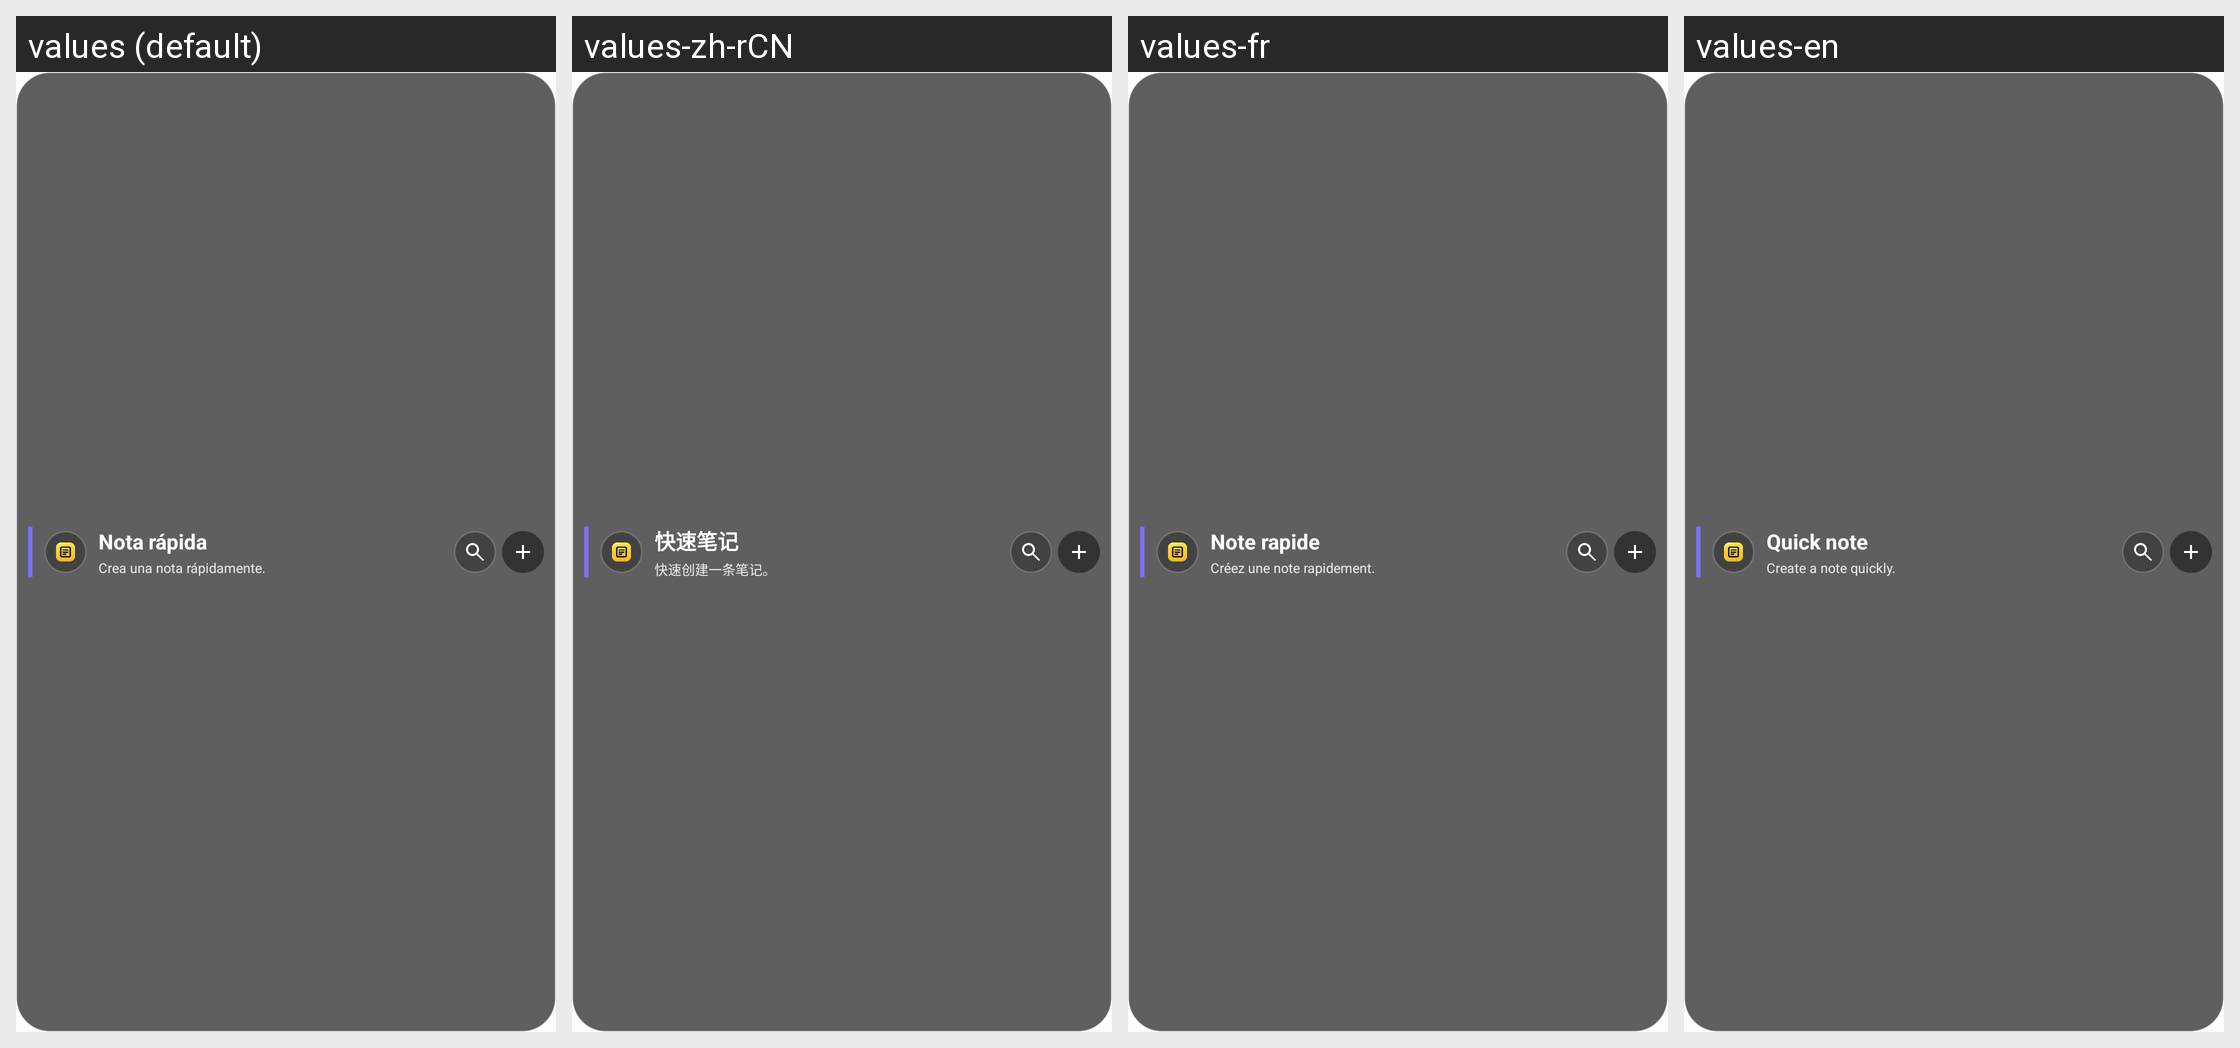

Strings drawn on this Android screen and how each of the app's shown locales translates them:
Android screen res/layout/widget_quick_note.xml rendered under 4 locales, left to right: values (default), values-zh-rCN, values-fr, values-en. Device: Nexus 5 (rendered at 1080×1920; each locale shown at half size, 540×960, under a caption strip naming it); theme Theme.MyNotes.
Other locales in the repository, not shown: values-es.
Strings drawn on this screen, with the default value and each locale's value (text and hints the layout hard-codes, and strings that could not be matched under every locale, appear in the picture but are not listed):

widget_quick_capture
  values: Nota rápida
  values-zh-rCN: 快速笔记
  values-fr: Note rapide
  values-en: Quick note

widget_quick_capture_hint
  values: Crea una nota rápidamente.
  values-zh-rCN: 快速创建一条笔记。
  values-fr: Créez une note rapidement.
  values-en: Create a note quickly.
